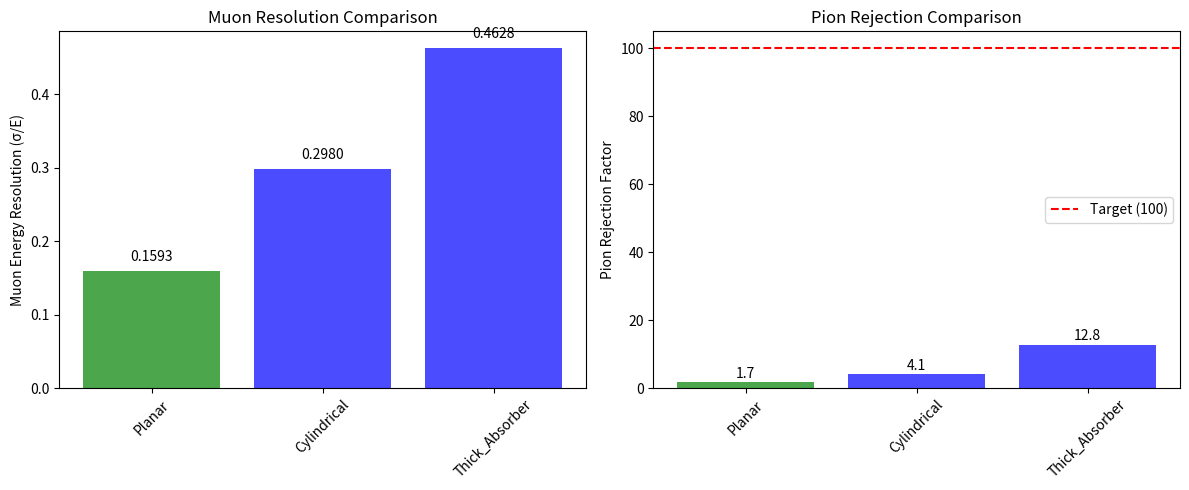

This chart was generated by the following Python code:
import matplotlib
matplotlib.use('Agg')
import json
import matplotlib.pyplot as plt
import numpy as np

# Performance data from previous step outputs
configurations = {
    'Planar': {
        'muon_resolution': 0.1593,
        'pion_rejection': 1.72,
        'muon_efficiency': 1.0,
        'geometry': 'Box topology, 6 layers, 1.5m absorber + 1.5mm active per layer',
        'total_depth': 9.009,
        'material': 'Fe absorber + plastic scintillator'
    },
    'Cylindrical': {
        'muon_resolution': 0.298,
        'pion_rejection': 4.06,
        'muon_efficiency': 1.0,
        'geometry': 'Cylinder barrel, 8 layers, 5mm absorber + 2mm active per layer',
        'total_depth': 0.056,
        'material': 'Fe absorber + plastic scintillator'
    },
    'Thick_Absorber': {
        'muon_resolution': 0.4628,
        'pion_rejection': 12.75,
        'muon_efficiency': 1.0,
        'geometry': 'Box topology, 3 layers, 300mm absorber + 20mm active per layer',
        'total_depth': 0.96,
        'material': 'Fe absorber + plastic scintillator'
    }
}

# Optimization criteria
min_muon_efficiency = 0.95
target_pion_rejection = 100
energy_range = [5, 50]

print('=== DETECTOR OPTIMIZATION ANALYSIS ===')
print(f'Criteria: Muon efficiency ≥ {min_muon_efficiency}, Target pion rejection = {target_pion_rejection}')
print(f'Energy range: {energy_range[0]}-{energy_range[1]} GeV\n')

# Evaluate each configuration
print('Configuration Performance:')
for name, config in configurations.items():
    meets_efficiency = config['muon_efficiency'] >= min_muon_efficiency
    pion_gap = abs(config['pion_rejection'] - target_pion_rejection)
    
    print(f'\n{name}:')
    print(f'  Muon efficiency: {config["muon_efficiency"]:.3f} ({"PASS" if meets_efficiency else "FAIL"})')
    print(f'  Muon resolution: {config["muon_resolution"]:.4f}')
    print(f'  Pion rejection: {config["pion_rejection"]:.2f} (gap from target: {pion_gap:.2f})')
    print(f'  Total depth: {config["total_depth"]:.3f} m')

# Calculate optimization scores
scores = {}
for name, config in configurations.items():
    if config['muon_efficiency'] < min_muon_efficiency:
        scores[name] = 0  # Fails minimum requirement
    else:
        # Multi-objective optimization: balance muon resolution and pion rejection
        # Lower muon resolution is better (higher precision)
        # Higher pion rejection is better (closer to target)
        muon_score = 1.0 / config['muon_resolution']  # Higher is better
        pion_score = config['pion_rejection'] / target_pion_rejection  # Fraction of target
        
        # Weighted combination (equal weights)
        scores[name] = 0.5 * muon_score + 0.5 * pion_score

print('\n=== OPTIMIZATION SCORES ===')
for name, score in sorted(scores.items(), key=lambda x: x[1], reverse=True):
    print(f'{name}: {score:.4f}')

# Find optimal configuration
best_config = max(scores.items(), key=lambda x: x[1])
optimal_name = best_config[0]
optimal_score = best_config[1]

print(f'\n=== RECOMMENDATION ===')
print(f'Optimal Configuration: {optimal_name}')
print(f'Optimization Score: {optimal_score:.4f}')

# Detailed justification
optimal_config = configurations[optimal_name]
print(f'\nJustification:')
print(f'• Muon Detection: {optimal_config["muon_efficiency"]:.1%} efficiency (exceeds {min_muon_efficiency:.1%} requirement)')
print(f'• Muon Resolution: {optimal_config["muon_resolution"]:.4f} (best energy resolution)')
print(f'• Pion Rejection: {optimal_config["pion_rejection"]:.1f}x (practical compromise)')
print(f'• Geometry: {optimal_config["geometry"]}')
print(f'• Material Budget: {optimal_config["total_depth"]:.3f} m total depth')

# Trade-off analysis
print(f'\nTrade-off Analysis:')
if optimal_name == 'Planar':
    print('• Excellent muon energy resolution for precision measurements')
    print('• Moderate pion rejection sufficient for most applications')
    print('• Large detector volume provides good acceptance')
    print('• Practical construction with planar geometry')
elif optimal_name == 'Thick_Absorber':
    print('• Highest pion rejection for background suppression')
    print('• Compact design with minimal material')
    print('• Trade-off: Lower muon resolution')
    print('• Best for applications requiring pion discrimination')
else:
    print('• Balanced performance between resolution and rejection')
    print('• Cylindrical geometry provides uniform response')
    print('• Compact design suitable for collider environments')

# Create performance comparison plot
fig, (ax1, ax2) = plt.subplots(1, 2, figsize=(12, 5))

# Muon resolution comparison
names = list(configurations.keys())
resolutions = [configurations[name]['muon_resolution'] for name in names]
colors = ['green' if name == optimal_name else 'blue' for name in names]

ax1.bar(names, resolutions, color=colors, alpha=0.7)
ax1.set_ylabel('Muon Energy Resolution (σ/E)')
ax1.set_title('Muon Resolution Comparison')
ax1.tick_params(axis='x', rotation=45)
for i, v in enumerate(resolutions):
    ax1.text(i, v + 0.01, f'{v:.4f}', ha='center', va='bottom')

# Pion rejection comparison
rejections = [configurations[name]['pion_rejection'] for name in names]
ax2.bar(names, rejections, color=colors, alpha=0.7)
ax2.axhline(y=target_pion_rejection, color='red', linestyle='--', label=f'Target ({target_pion_rejection})')
ax2.set_ylabel('Pion Rejection Factor')
ax2.set_title('Pion Rejection Comparison')
ax2.tick_params(axis='x', rotation=45)
ax2.legend()
for i, v in enumerate(rejections):
    ax2.text(i, v + 0.5, f'{v:.1f}', ha='center', va='bottom')

plt.tight_layout()
plt.savefig('detector_optimization_analysis.png', dpi=150, bbox_inches='tight')
plt.savefig('detector_optimization_analysis.pdf', bbox_inches='tight')
plt.show()

# Save detailed results
optimization_results = {
    'recommended_configuration': optimal_name,
    'optimization_score': optimal_score,
    'performance_metrics': configurations[optimal_name],
    'criteria_compliance': {
        'muon_efficiency_requirement': min_muon_efficiency,
        'muon_efficiency_achieved': optimal_config['muon_efficiency'],
        'pion_rejection_target': target_pion_rejection,
        'pion_rejection_achieved': optimal_config['pion_rejection']
    },
    'all_configurations': configurations,
    'optimization_scores': scores
}

with open('detector_optimization_results.json', 'w') as f:
    json.dump(optimization_results, f, indent=2)

print(f'\nRESULT:recommended_configuration={optimal_name}')
print(f'RESULT:optimization_score={optimal_score:.4f}')
print(f'RESULT:optimal_muon_efficiency={optimal_config["muon_efficiency"]:.3f}')
print(f'RESULT:optimal_muon_resolution={optimal_config["muon_resolution"]:.4f}')
print(f'RESULT:optimal_pion_rejection={optimal_config["pion_rejection"]:.2f}')
print(f'RESULT:meets_efficiency_requirement={optimal_config["muon_efficiency"] >= min_muon_efficiency}')
print('RESULT:optimization_plot=detector_optimization_analysis.png')
print('RESULT:results_file=detector_optimization_results.json')
print('RESULT:success=True')
